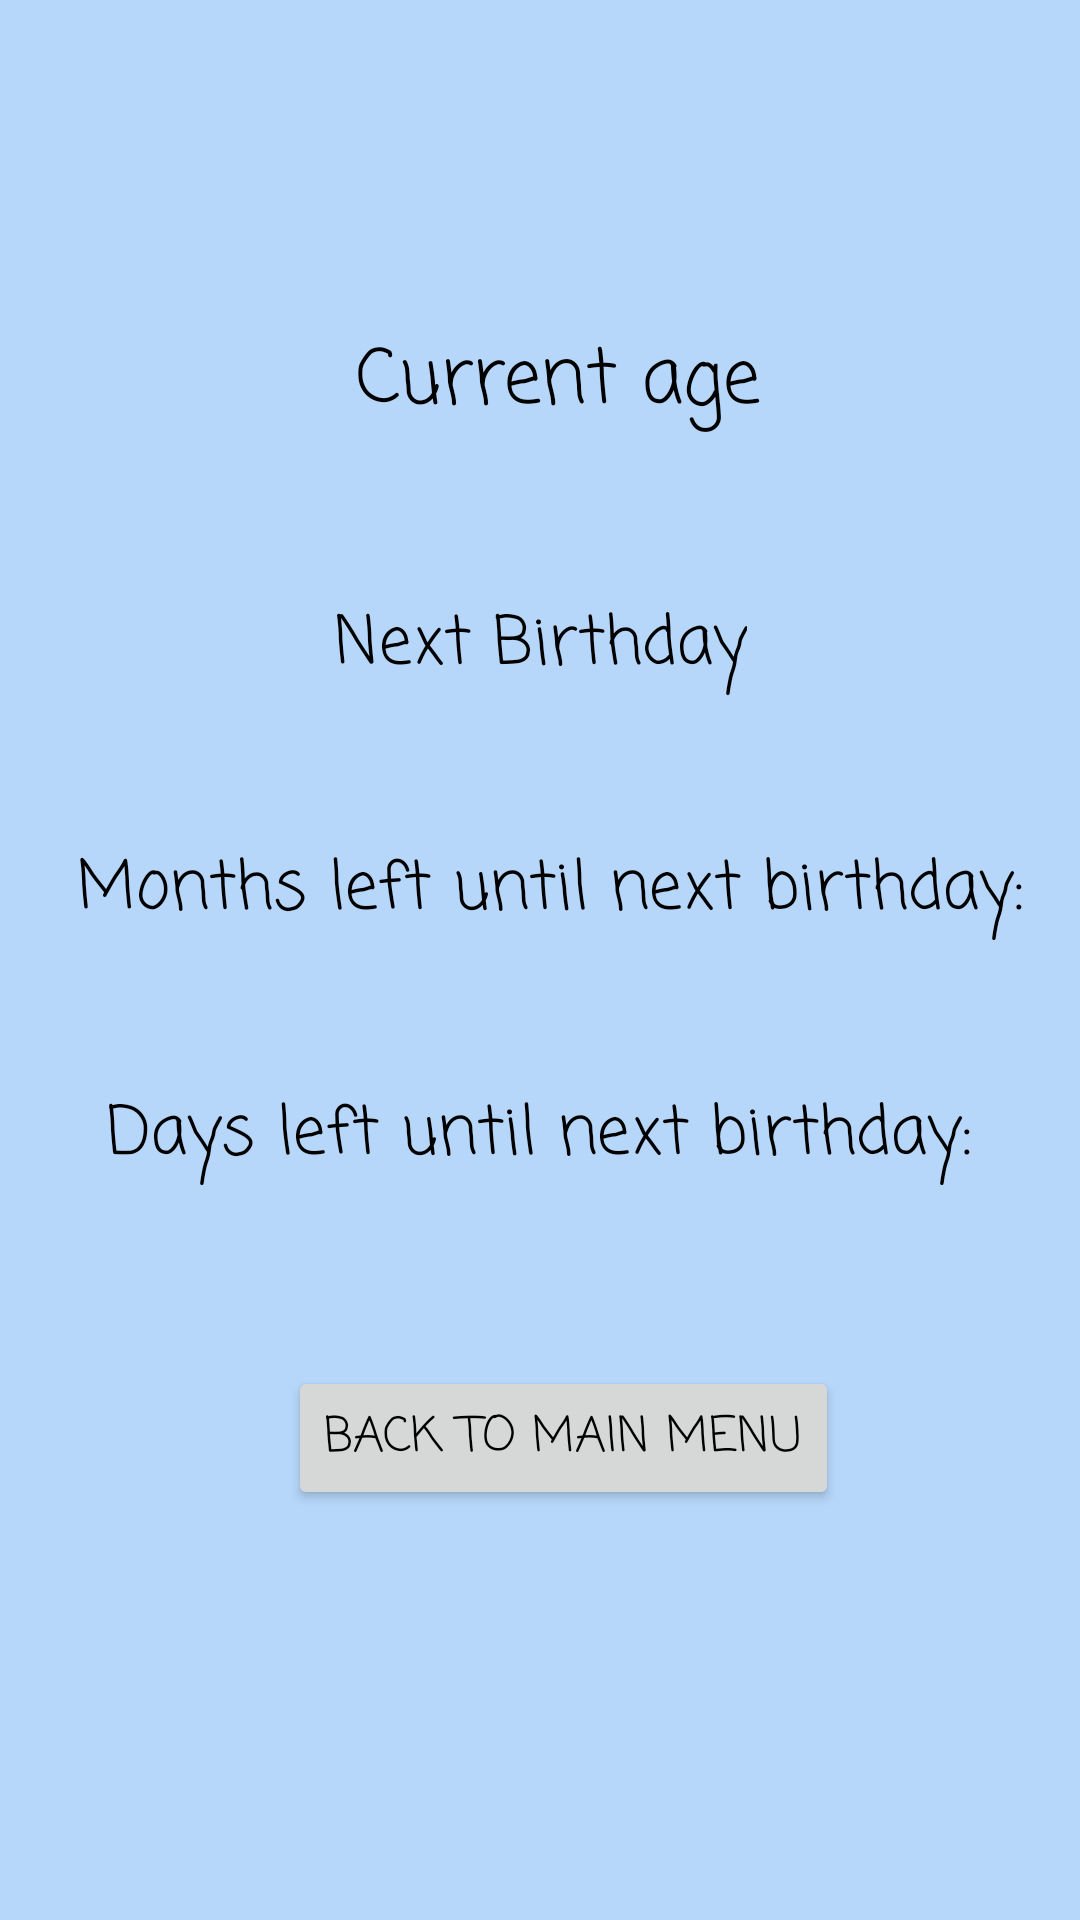

Reconstruct the res/layout file that produces this screen, plus the resources it refers to.
<!-- AndroidManifest.xml: application theme Theme.AgeCalculator -->
<!-- res/layout/activity_next_birthdays.xml -->
<?xml version="1.0" encoding="utf-8"?>
<androidx.constraintlayout.widget.ConstraintLayout xmlns:android="http://schemas.android.com/apk/res/android"
    xmlns:app="http://schemas.android.com/apk/res-auto"
    xmlns:tools="http://schemas.android.com/tools"
    android:layout_width="match_parent"
    android:layout_height="match_parent"
    android:background="@drawable/background2">


    <TextView
        android:id="@+id/ageTextView"
        android:layout_width="wrap_content"
        android:layout_height="wrap_content"
        android:layout_marginStart="32dp"
        android:layout_marginTop="108dp"
        android:layout_marginEnd="32dp"
        android:fontFamily="casual"
        android:text="@string/current_age"
        android:textColor="@color/black"
        android:textSize="25sp"
        app:layout_constraintEnd_toEndOf="parent"
        app:layout_constraintHorizontal_bias="0.538"
        app:layout_constraintStart_toStartOf="parent"
        app:layout_constraintTop_toTopOf="parent" />

    <TextView
        android:id="@+id/nextBirthdayTextView"
        android:layout_width="wrap_content"
        android:layout_height="wrap_content"
        android:layout_marginTop="52dp"
        android:fontFamily="casual"
        android:text="@string/next_birthday"
        android:textColor="@color/black"
        android:textSize="22sp"
        app:layout_constraintEnd_toEndOf="parent"
        app:layout_constraintStart_toStartOf="parent"
        app:layout_constraintTop_toBottomOf="@+id/ageTextView" />

    <TextView
        android:id="@+id/monthsLeftTextView"
        android:layout_width="wrap_content"
        android:layout_height="wrap_content"
        android:layout_marginTop="48dp"
        android:fontFamily="casual"
        android:text="@string/months_left"
        android:textColor="@color/black"
        android:textSize="22sp"
        app:layout_constraintEnd_toEndOf="parent"
        app:layout_constraintHorizontal_bias="0.576"
        app:layout_constraintStart_toStartOf="parent"
        app:layout_constraintTop_toBottomOf="@+id/nextBirthdayTextView" />

    <TextView
        android:id="@+id/daysLeftTextView"
        android:layout_width="wrap_content"
        android:layout_height="wrap_content"
        android:layout_marginTop="48dp"
        android:fontFamily="casual"
        android:text="@string/days_left"
        android:textColor="@color/black"
        android:textSize="22sp"
        app:layout_constraintEnd_toEndOf="parent"
        app:layout_constraintHorizontal_bias="0.497"
        app:layout_constraintStart_toStartOf="parent"
        app:layout_constraintTop_toBottomOf="@+id/monthsLeftTextView" />

    <Button
        android:id="@+id/goBackButton"
        android:layout_width="wrap_content"
        android:layout_height="wrap_content"
        android:layout_marginTop="60dp"
        android:fontFamily="casual"
        android:text="@string/go_back_btn"
        android:textColor="@color/black"
        android:textSize="16sp"
        app:layout_constraintEnd_toEndOf="parent"
        app:layout_constraintHorizontal_bias="0.544"
        app:layout_constraintStart_toStartOf="parent"
        app:layout_constraintTop_toBottomOf="@+id/daysLeftTextView" />

</androidx.constraintlayout.widget.ConstraintLayout>
<!-- resources referenced by this layout -->
<resources>
  <!-- drawable background2: jpg bitmap (drawable, 7912 bytes) -->
  <string name="current_age">Current age</string>
  <string name="days_left">Days left until next birthday: </string>
  <string name="go_back_btn">Back to main menu</string>
  <string name="months_left">Months left until next birthday: </string>
  <string name="next_birthday">Next Birthday</string>
  <style name="Theme.AgeCalculator" parent="Base.Theme.AgeCalculator" />
  <style name="Base.Theme.AgeCalculator" parent="Theme.AppCompat.DayNight.NoActionBar">
          
          
      </style>
  <!-- not gathered from this repository: default colours our renderer supplied (Android Studio template values) -->
  <color name="black">#FF000000</color>
</resources>
